Dataset: Imagenes360 (GitHub, AgroJuan/Imagenes360). Classes: aceptable, borrosa, correct, nitida, sobreexpuesta, subexpuesta.

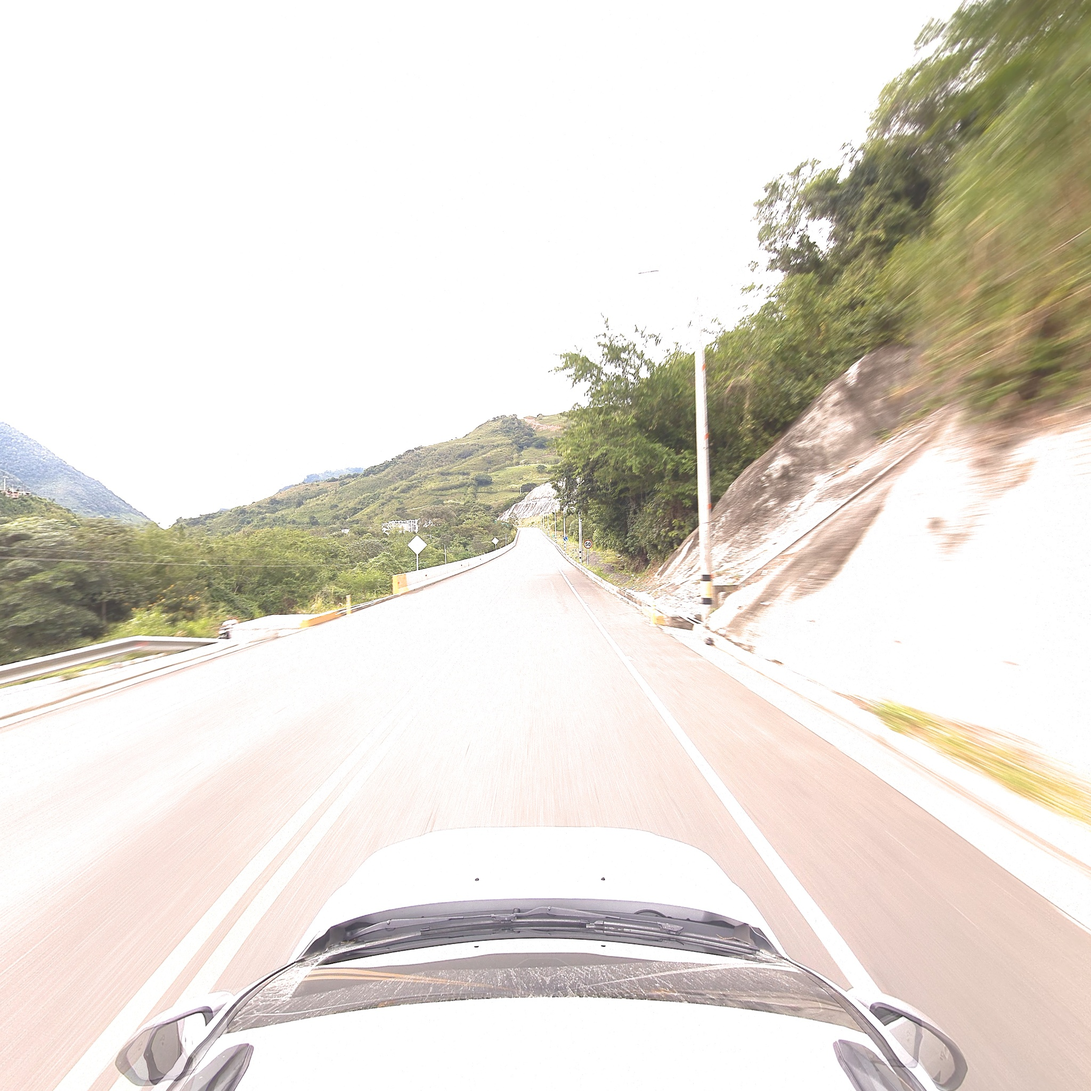
Label: aceptable

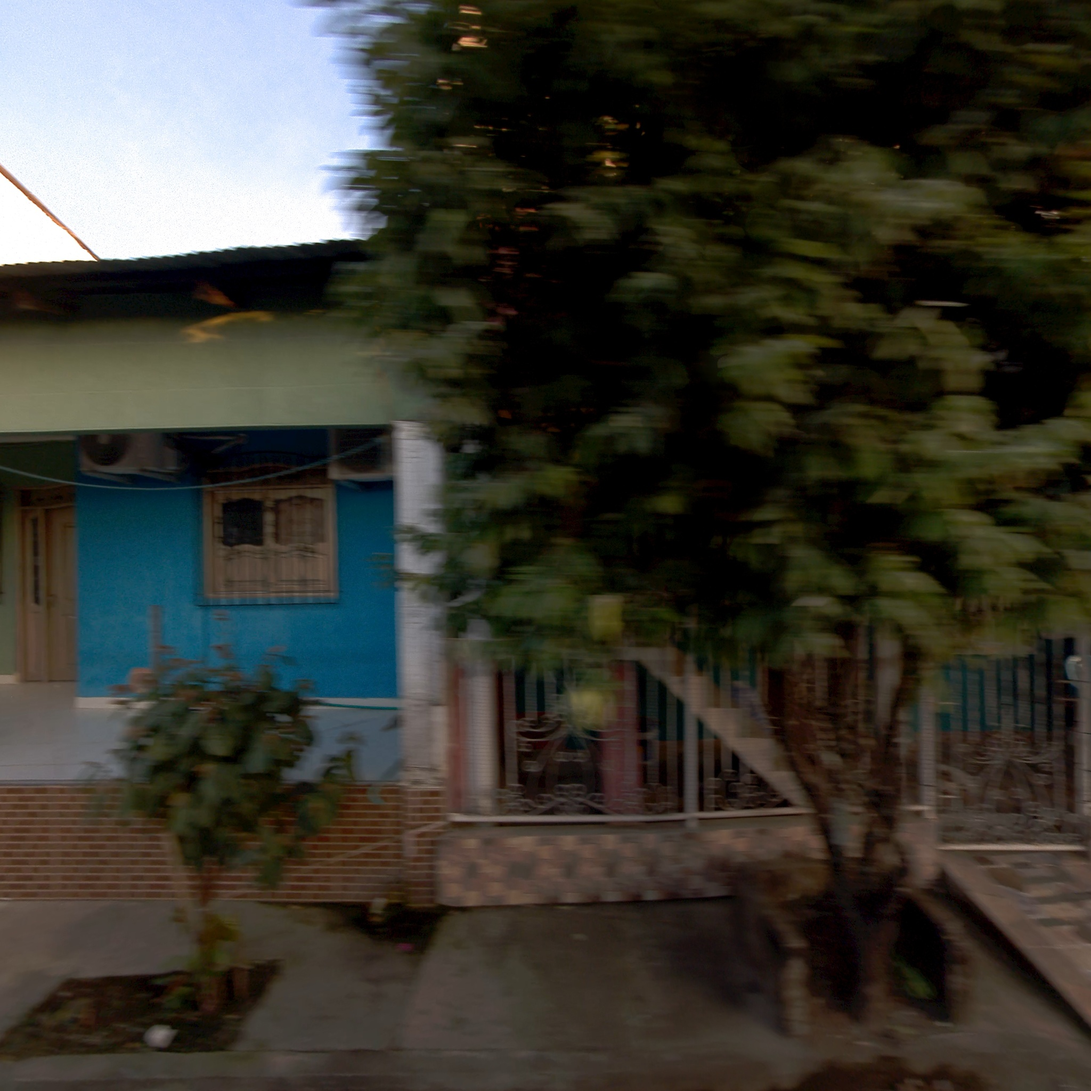
Label: aceptable

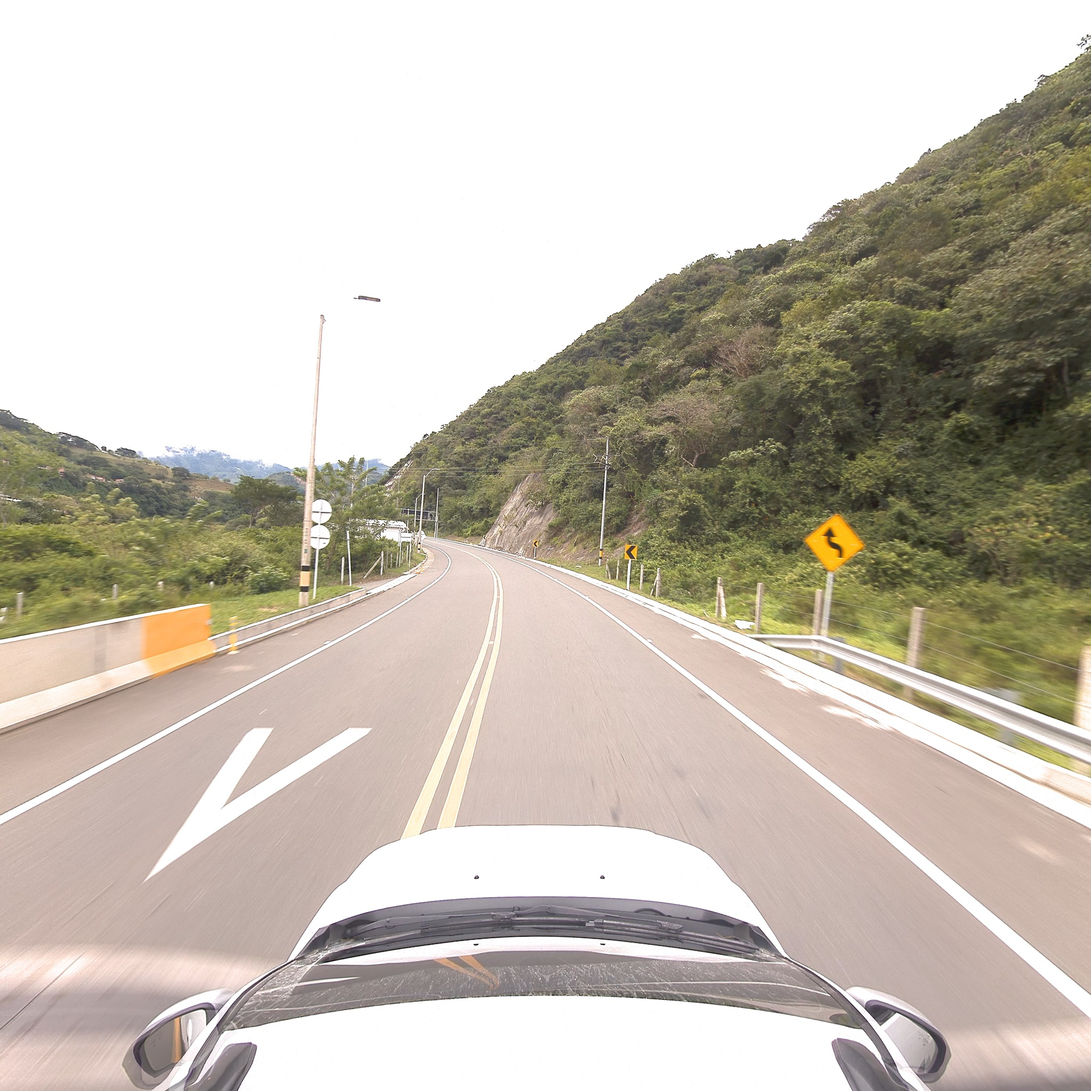
Label: correct

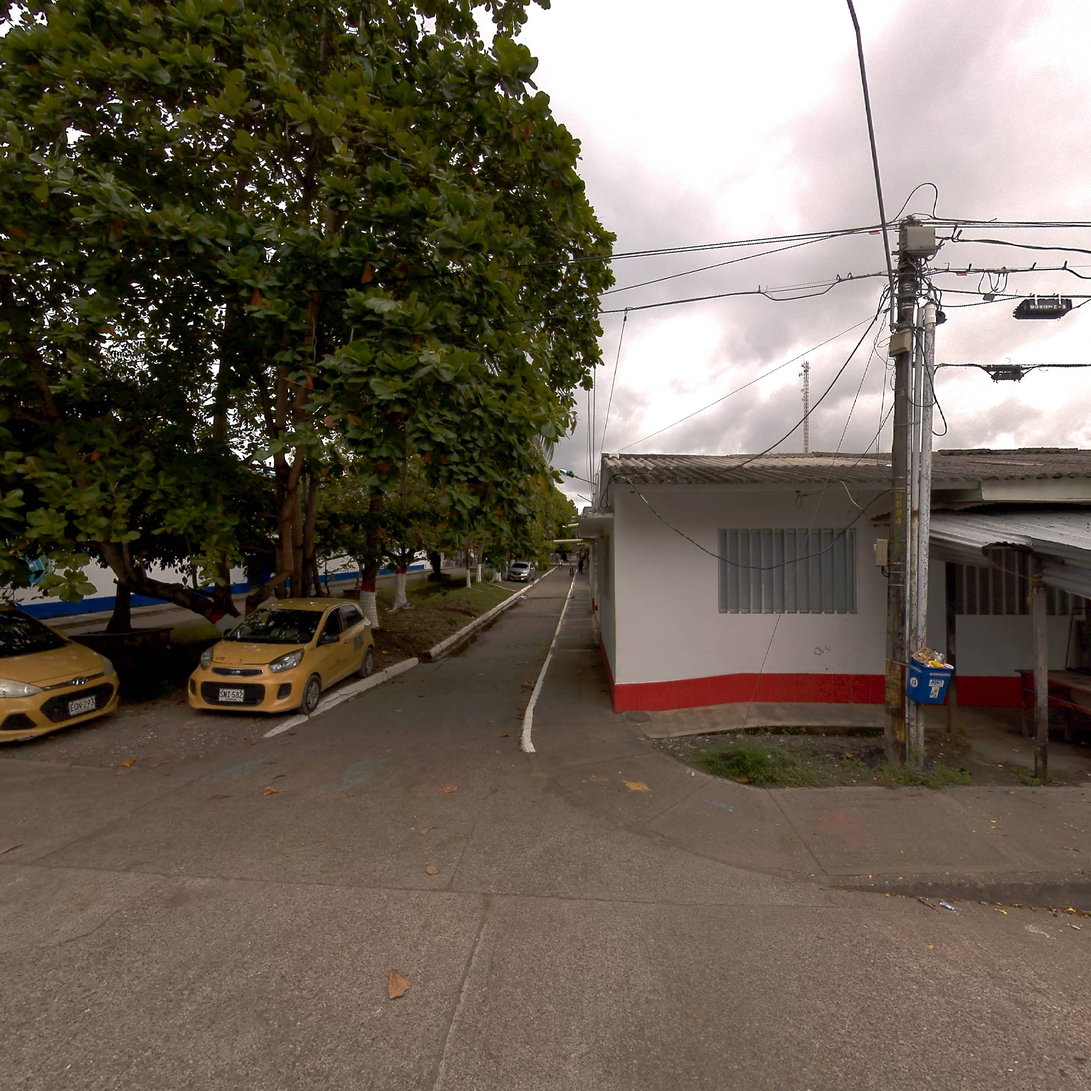
Label: correct

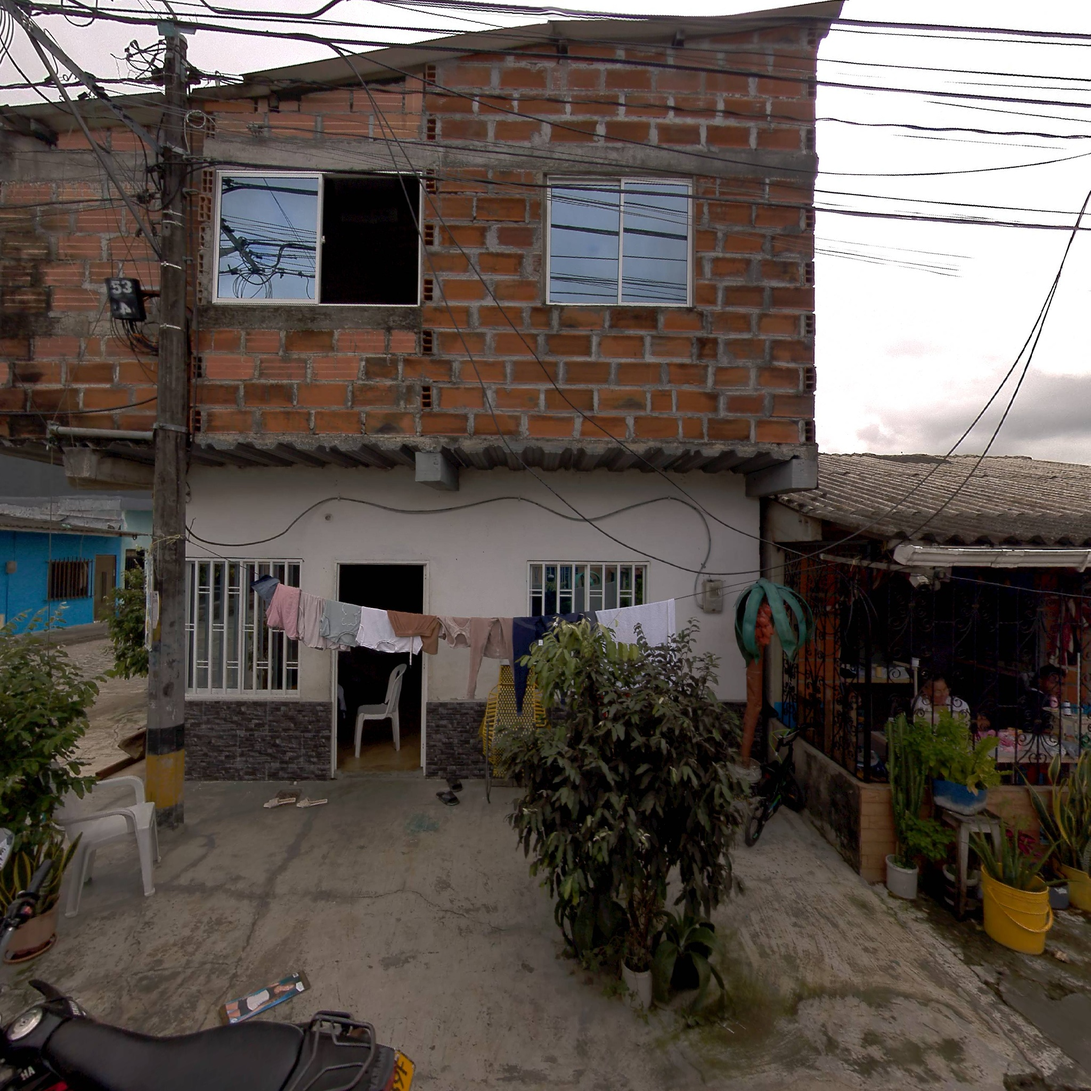
Label: nitida

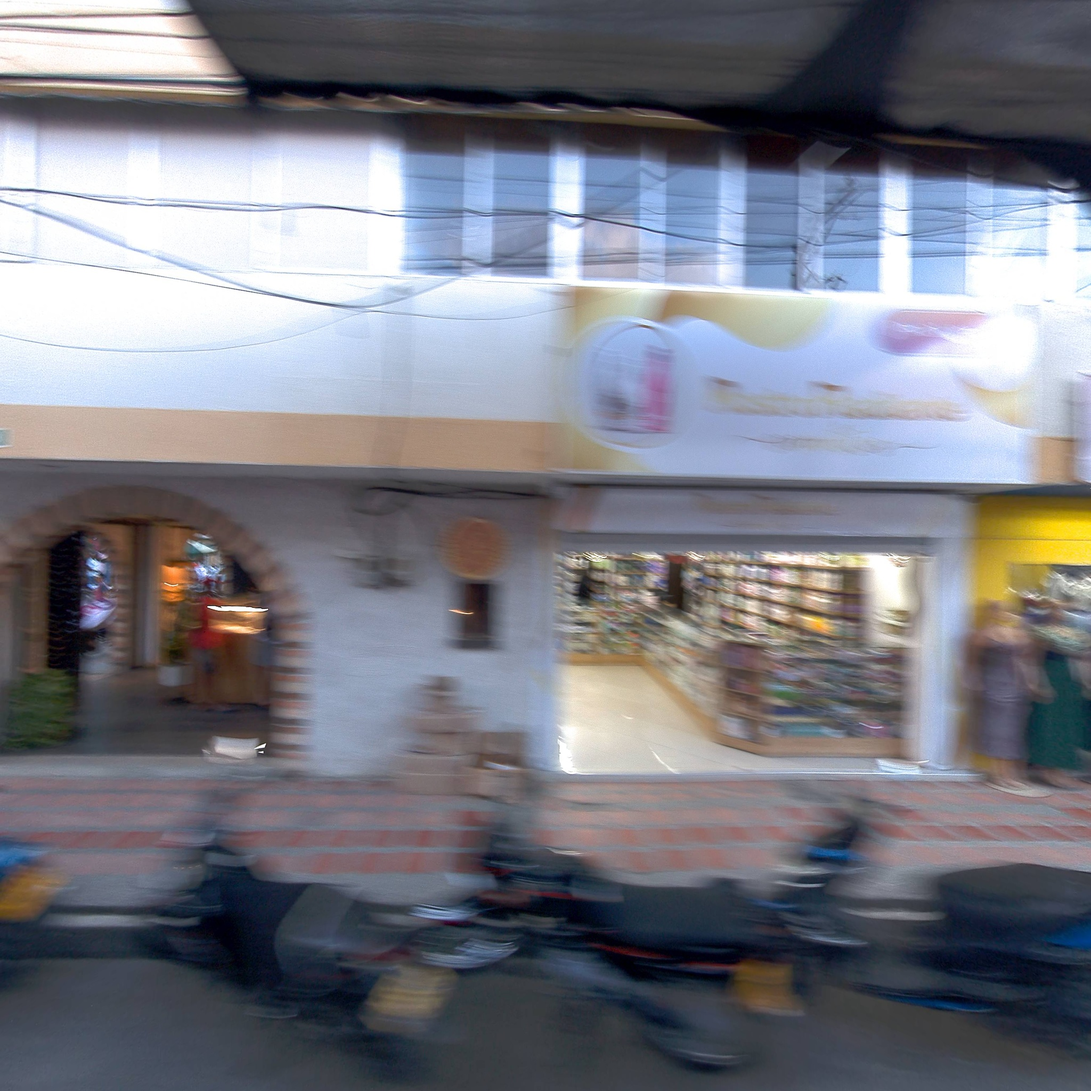
Label: borrosa
